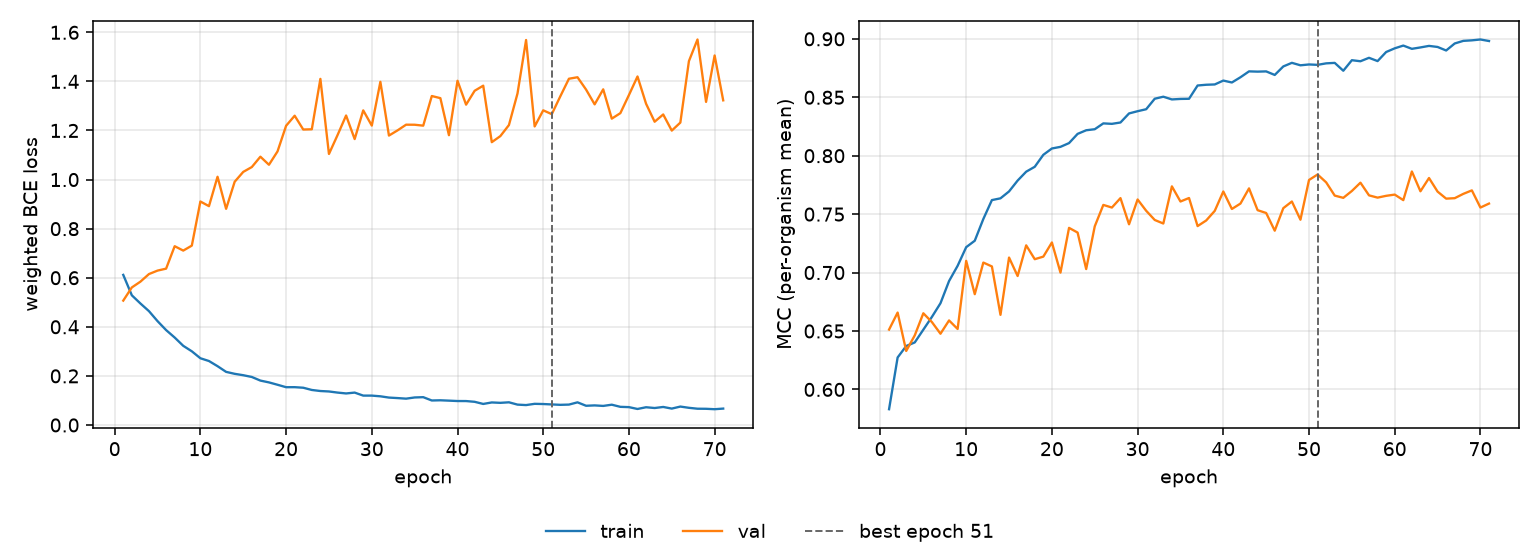

The file beside this chart, header and first rows:
epoch, tr_loss, vl_loss, tr_mcc, vl_mcc, is_best
1, 0.6116, 0.5068, 0.5831, 0.6512, False
2, 0.5285, 0.5604, 0.6273, 0.6658, False
3, 0.4952, 0.584, 0.6371, 0.6329, False
4, 0.4638, 0.615, 0.6402, 0.6463, False
5, 0.4231, 0.6291, 0.6511, 0.6652, False
6, 0.3867, 0.6371, 0.6621, 0.6576, False
7, 0.3563, 0.7285, 0.6738, 0.6477, False
8, 0.3226, 0.7106, 0.6927, 0.659, False
9, 0.3003, 0.7309, 0.7058, 0.6517, False
10, 0.2719, 0.9107, 0.7217, 0.71, False
11, 0.2606, 0.8917, 0.7272, 0.6815, False
12, 0.2396, 1.012, 0.7458, 0.7086, False
13, 0.2164, 0.8808, 0.762, 0.7052, False
14, 0.2085, 0.9912, 0.7635, 0.6638, False
15, 0.2028, 1.031, 0.7694, 0.7129, False
16, 0.1956, 1.051, 0.7787, 0.6971, False
17, 0.1809, 1.093, 0.7863, 0.7233, False
18, 0.1735, 1.06, 0.7905, 0.7114, False
19, 0.1639, 1.115, 0.8008, 0.7136, False
20, 0.154, 1.219, 0.8062, 0.7258, False
21, 0.1541, 1.26, 0.8076, 0.7, False
22, 0.1518, 1.204, 0.8108, 0.7382, False
23, 0.1427, 1.205, 0.8187, 0.7342, False
24, 0.1384, 1.41, 0.8218, 0.703, False
25, 0.1366, 1.104, 0.8227, 0.7396, False
26, 0.132, 1.181, 0.8277, 0.7579, False
27, 0.1285, 1.261, 0.8273, 0.7556, False
28, 0.132, 1.165, 0.8284, 0.7637, False
29, 0.1197, 1.282, 0.8362, 0.7413, False
30, 0.1197, 1.22, 0.8381, 0.7625, False
31, 0.1169, 1.398, 0.8398, 0.7529, False
32, 0.1117, 1.179, 0.8488, 0.745, False
33, 0.1097, 1.2, 0.8505, 0.742, False
34, 0.1073, 1.224, 0.8482, 0.7738, False
35, 0.1121, 1.223, 0.8486, 0.7608, False
36, 0.1133, 1.22, 0.8487, 0.7638, False
37, 0.09983, 1.34, 0.8601, 0.7398, False
38, 0.1006, 1.332, 0.8607, 0.7446, False
39, 0.09919, 1.181, 0.861, 0.7528, False
40, 0.09761, 1.403, 0.8643, 0.7694, False
41, 0.09748, 1.305, 0.8627, 0.7544, False
42, 0.09444, 1.362, 0.8671, 0.759, False
43, 0.08576, 1.383, 0.8722, 0.772, False
44, 0.09183, 1.152, 0.8719, 0.7534, False
45, 0.09025, 1.177, 0.8721, 0.751, False
46, 0.09243, 1.222, 0.8691, 0.7358, False
47, 0.08299, 1.351, 0.8764, 0.7551, False
48, 0.08115, 1.569, 0.8795, 0.7608, False
49, 0.08621, 1.216, 0.8774, 0.7452, False
50, 0.08541, 1.282, 0.8781, 0.7792, False
51, 0.08372, 1.267, 0.8778, 0.7839, True
52, 0.08214, 1.34, 0.879, 0.7772, False
53, 0.08311, 1.411, 0.8794, 0.7659, False
54, 0.09228, 1.417, 0.8727, 0.7639, False
55, 0.07831, 1.367, 0.8817, 0.7698, False
56, 0.07981, 1.307, 0.8808, 0.7769, False
57, 0.07771, 1.368, 0.8838, 0.7661, False
58, 0.08266, 1.248, 0.881, 0.7641, False
59, 0.07396, 1.271, 0.8887, 0.7657, False
60, 0.07276, 1.344, 0.8919, 0.7667, False
... 11 more rows
